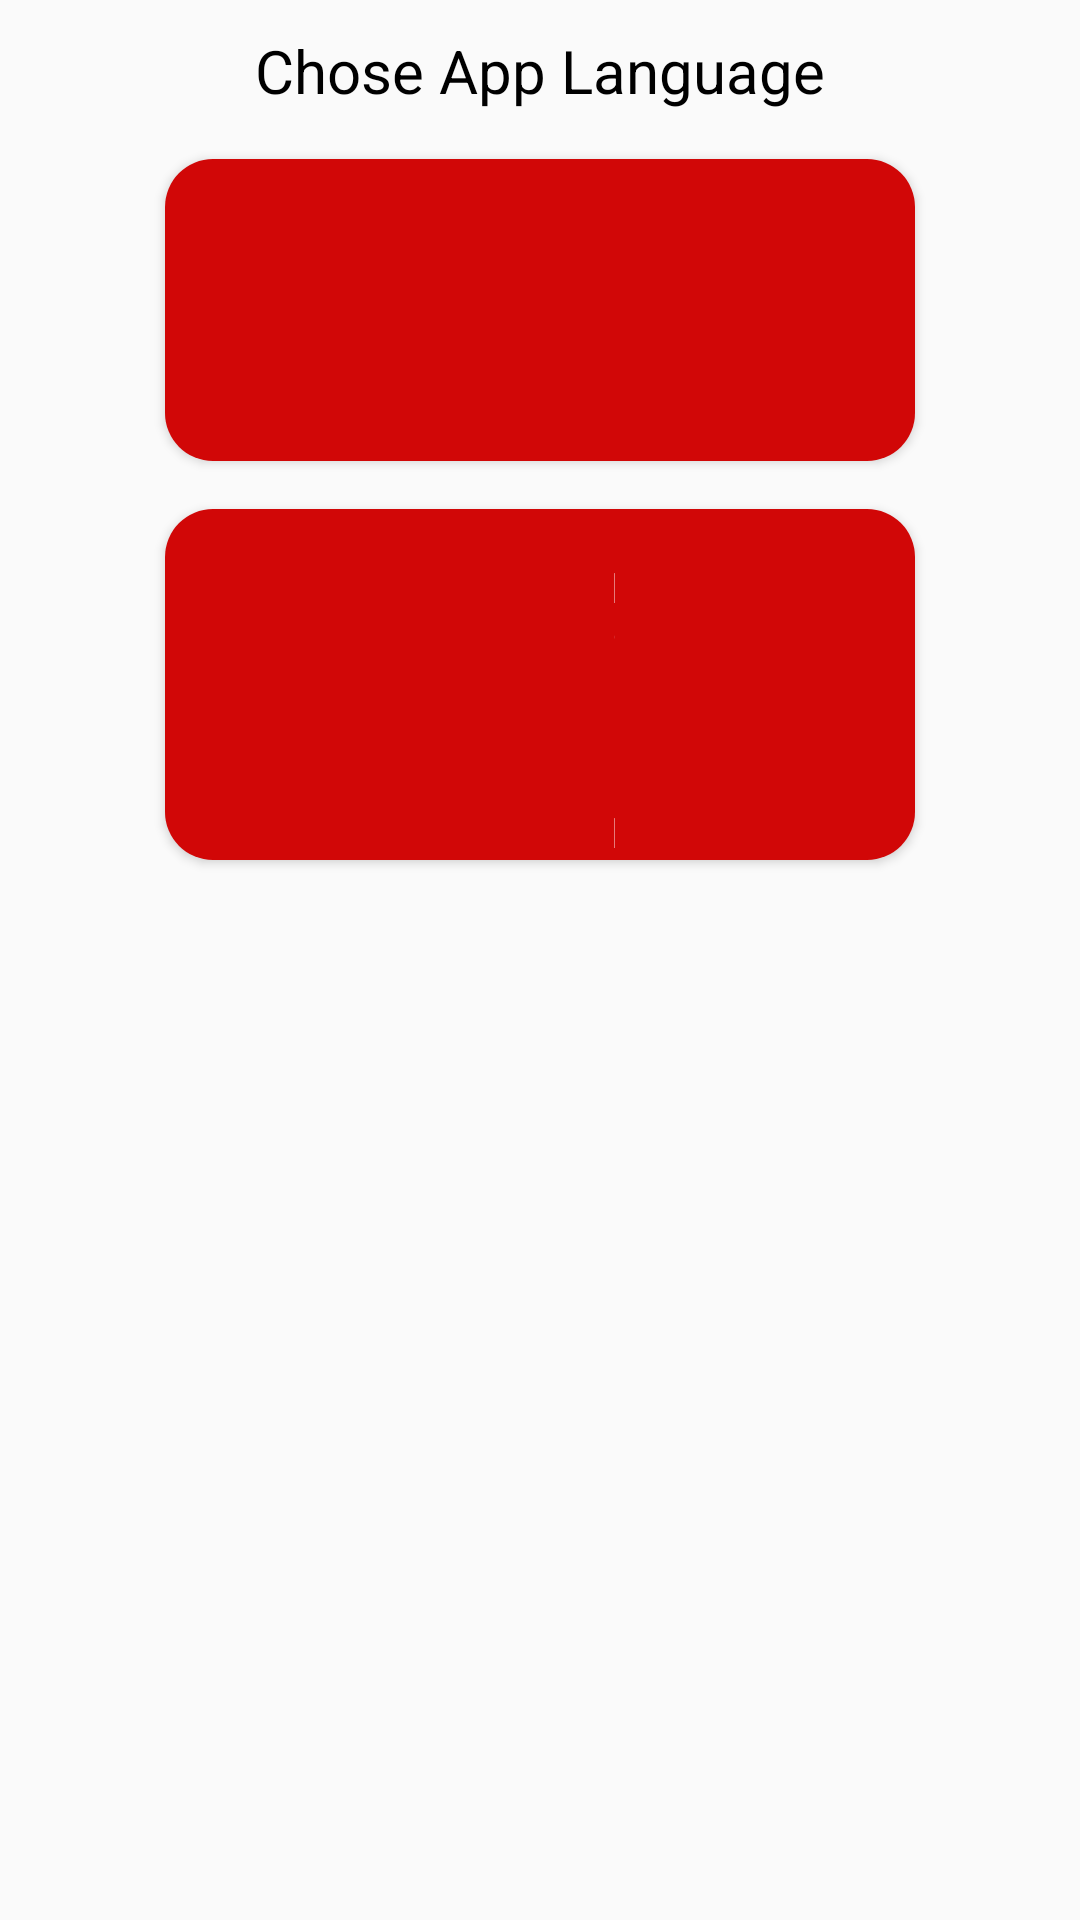

Produce the Android XML layout that renders to this screen, including the resource entries it uses.
<!-- AndroidManifest.xml: application theme AppTheme -->
<!-- res/layout/change_language.xml -->
<?xml version="1.0" encoding="utf-8"?>
<LinearLayout xmlns:android="http://schemas.android.com/apk/res/android"
    android:orientation="vertical"
    android:layout_width="match_parent"
    android:layout_height="match_parent">

    <LinearLayout
        android:orientation="vertical"
        android:layout_width="match_parent"
        android:layout_height="wrap_content">


        <TextView
            android:layout_width="wrap_content"
            android:layout_height="wrap_content"
            android:layout_marginTop="10dp"
            android:text="@string/changelanguage"
            android:layout_gravity="center"
            android:textColor="@android:color/black"
            android:textSize="20sp"/>

        <Button
            android:id="@+id/btn_arabic"
            style="?android:textAppearanceSmall"
            android:layout_width="250dp"
            android:layout_height="wrap_content"
            android:layout_gravity="center"
            android:layout_marginTop="16dp"
            android:text="@string/arabic"
            android:textColor="#ffffff"
            android:background="@drawable/button_form"
            android:textStyle="bold" />
        <Button
            android:id="@+id/btn_english"
            style="?android:textAppearanceSmall"
            android:layout_width="250dp"
            android:layout_height="wrap_content"
            android:layout_gravity="center"
            android:layout_marginTop="16dp"
            android:layout_marginBottom="15dp"
            android:textColor="#ffffff"
            android:text="@string/english"
            android:background="@drawable/button_form"
            android:textStyle="bold" />
    </LinearLayout>

</LinearLayout>
<!-- resources referenced by this layout -->
<resources>
  <!-- drawable button_form (drawable) -->
  <?xml version="1.0" encoding="utf-8"?>
  <shape xmlns:android="http://schemas.android.com/apk/res/android"
      android:shape="rectangle">
      <solid
          android:color="#d10707">
      </solid>
      <padding
          android:left="150dp"
          android:right="135dp"/>
      <corners
          android:radius="16dp"/>
  </shape>
  <string name="arabic" translatable="false">Arabic</string>
  <string name="changelanguage" translatable="false">Chose App Language</string>
  <string name="english" translatable="false">English</string>
  <style name="AppTheme" parent="Theme.AppCompat.Light.DarkActionBar">
          
          <item name="colorPrimary">@color/colorPrimary</item>
          <item name="colorPrimaryDark">@color/colorPrimaryDark</item>
          <item name="colorAccent">@color/colorAccent</item>
      </style>
  <color name="colorPrimary">#3f51b5</color>
  <color name="colorPrimaryDark">#101010</color>
  <color name="colorAccent">#2208ea</color>
</resources>
